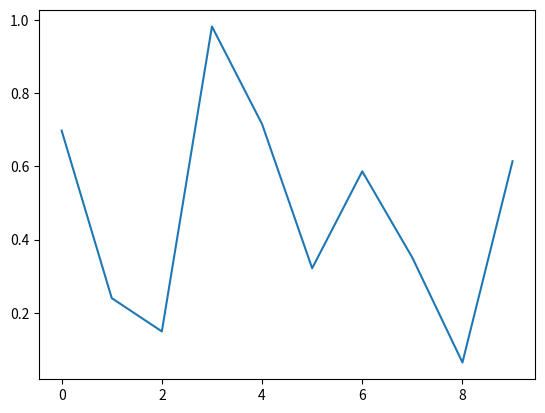
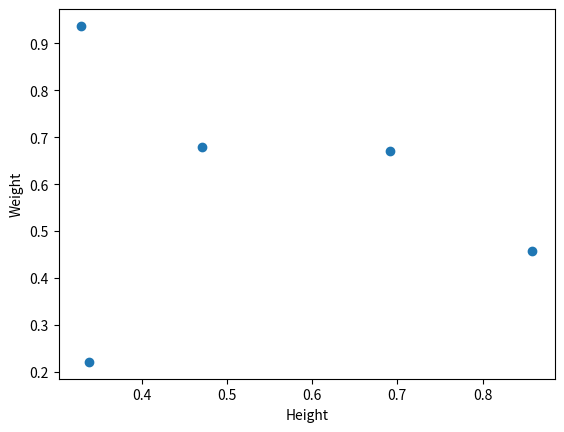

Python code for these plots, in order:
#!/usr/bin/python
#-*- coding:utf-8 -*-

# 1.动画及交互式渲染
import matplotlib.pyplot as plt
import matplotlib.animation as animation
import numpy as np

n = 100
x = np.random.randn(n)
# # 有报错
def update(curr_frm):
    if curr_frm == n:
        a.event_source.stop()
    plt.cla()
    bins = np.arange(-4, 4, 0.5)
    plt.hist(x[:curr_frm], bins=bins)
    plt.axis([-4, 4, 0, 30])
    plt.gca().set_title('Sampling the Normal Distribution')
    plt.gca().set_xlabel('Value')
    plt.gca().set_ylabel('Frequency')
    plt.annotate('n={}'.format(curr_frm), [3, 27])
fig = plt.figure()
# 100毫秒1帧
a = animation.FuncAnimation(fig, update, interval=100)
plt.show()


# 2.交互式

plt.figure()
data = np.random.rand(10)
plt.plot(data)

def onclick(event):
    plt.cla()
    plt.plot(data)
    plt.gca().set_title('Pixels x={}, y={},\n data={}, {}'.format(event.x, event.y, event.xdata, event.ydata))

plt.gcf().canvas.mpl_connect('button_press_event', onclick)
plt.show()


from random import shuffle
import pandas as pd

countries = ['China', 'Australia', 'India', 'USA', 'Canada']
shuffle(countries)
df = pd.DataFrame({'height': np.random.rand(5),
                  'weight': np.random.rand(5),
                  'country': countries})
plt.figure()
plt.scatter(df['height'], df['weight'], picker=5)
plt.gca().set_ylabel('Weight')
plt.gca().set_xlabel('Height')
plt.show()









